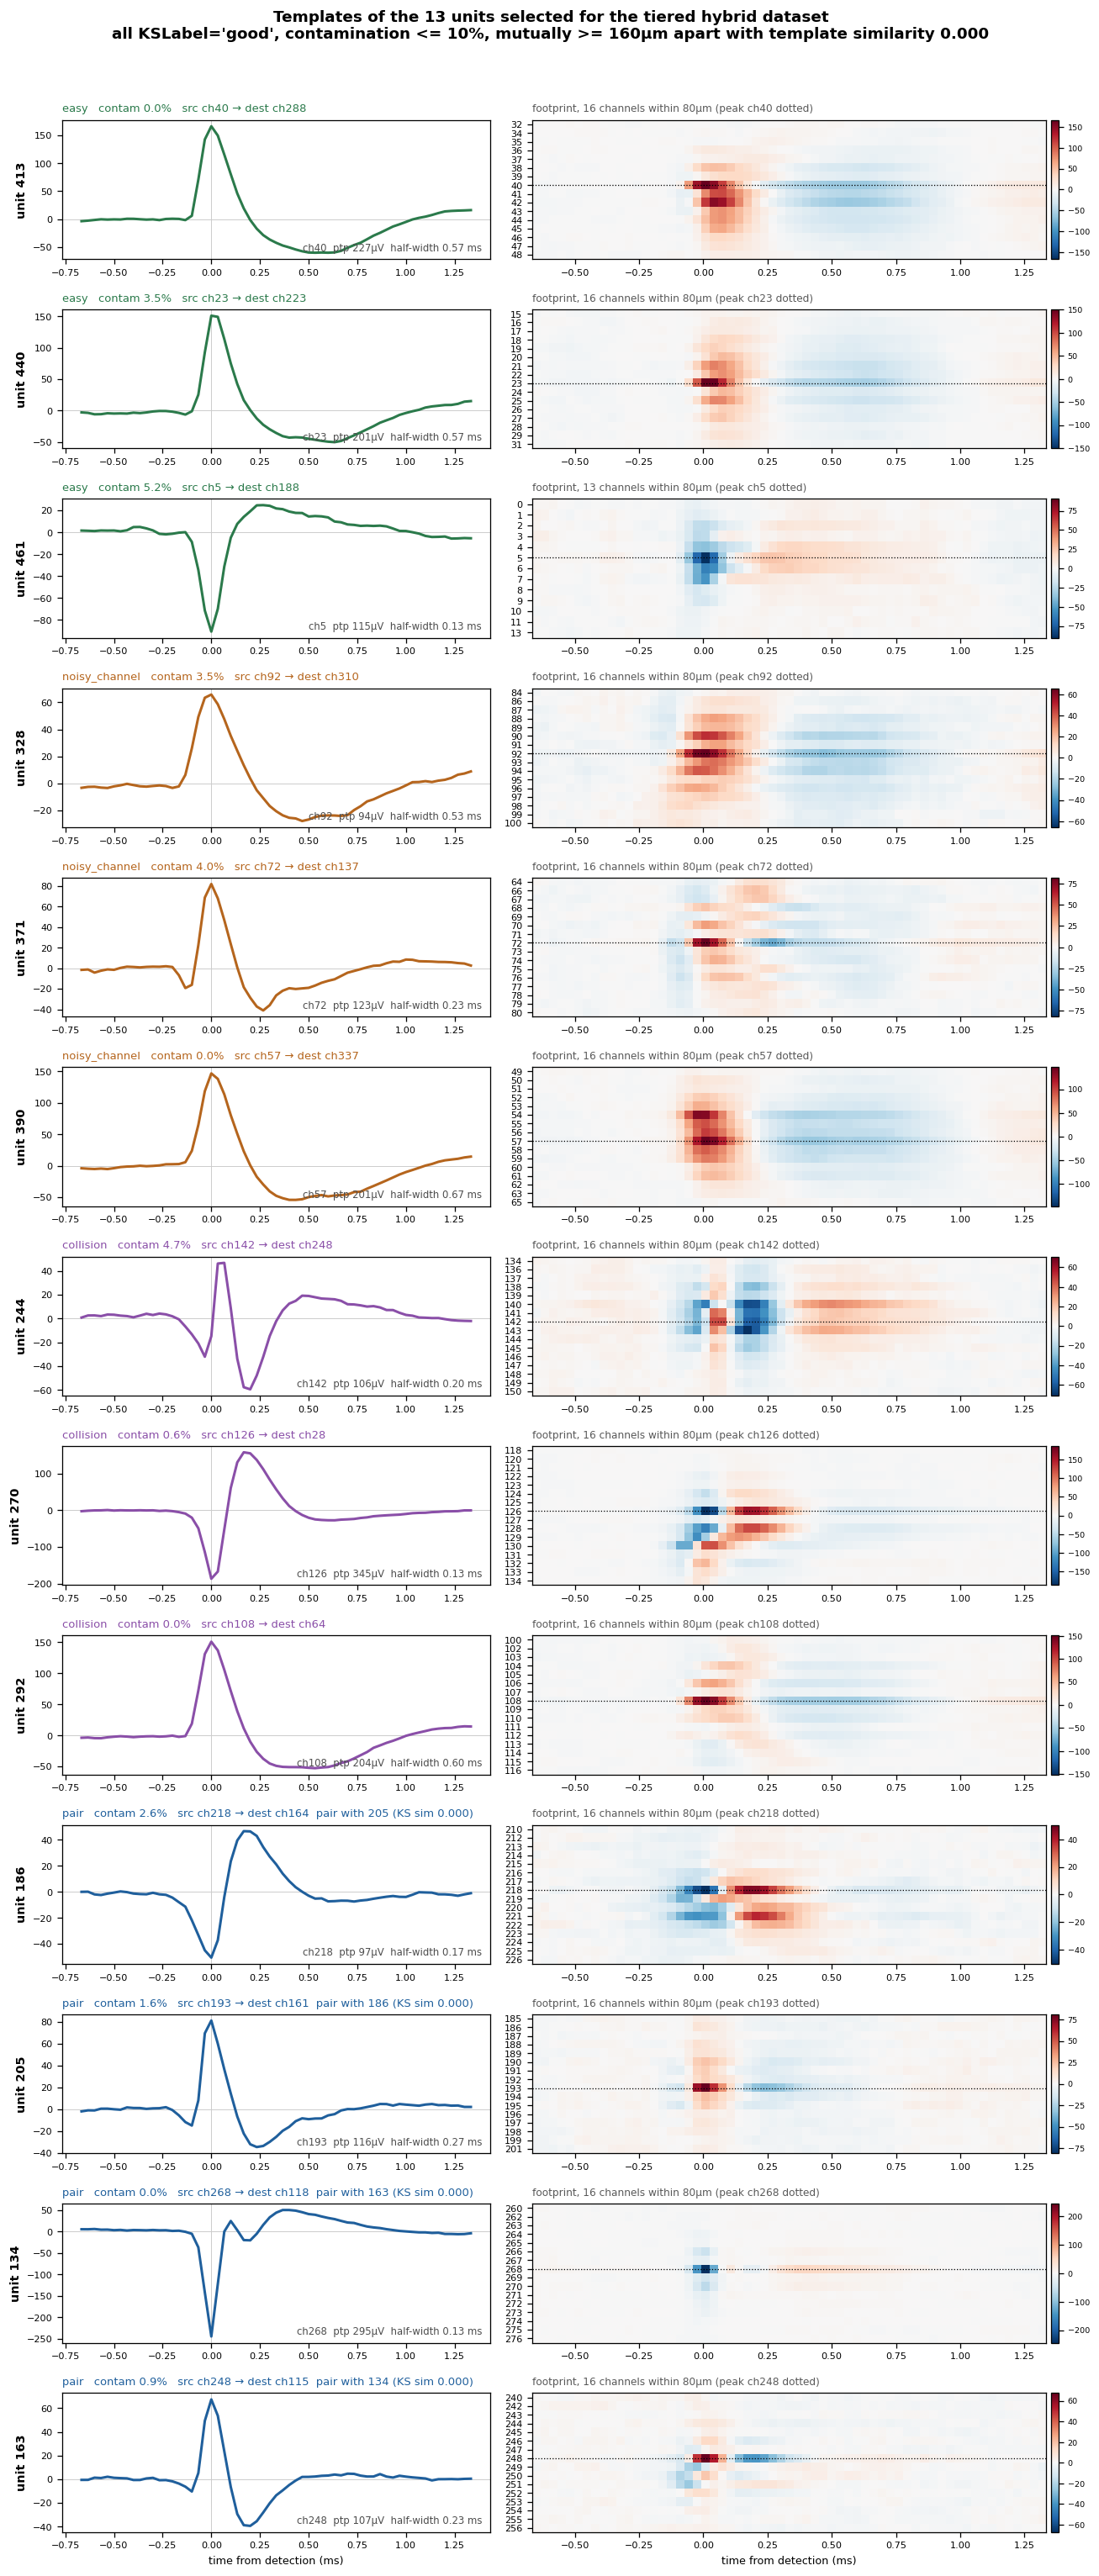

The file beside this chart, header and first rows:
unit, tier, pair_id, peak_ch, ptp_uv, trough_uv, contam_pct, n_chans_above_25pct, footprint_spread_um
413, easy, -1, 40, 226.8, -60.4, 0.0, 7, 52.0
440, easy, -1, 23, 200.9, -50.0, 3.5, 9, 52.0
461, easy, -1, 5, 115.4, -90.6, 5.2, 6, 32.0
328, noisy_channel, -1, 92, 93.8, -28.0, 3.5, 10, 52.0
371, noisy_channel, -1, 72, 123.1, -41.1, 4.0, 8, 76.8
390, noisy_channel, -1, 57, 200.8, -54.2, 0.0, 10, 51.2
244, collision, -1, 142, 106.0, -59.3, 4.7, 8, 51.2
270, collision, -1, 126, 345.0, -186.9, 0.6, 5, 62.1
292, collision, -1, 108, 203.8, -52.8, 0.0, 5, 40.0
186, pair, 0, 218, 97.2, -50.6, 2.6, 6, 40.0
205, pair, 0, 193, 115.6, -34.5, 1.6, 6, 32.0
134, pair, 1, 268, 294.7, -244.7, 0.0, 2, 25.6
163, pair, 1, 248, 106.8, -39.4, 0.9, 4, 52.0
